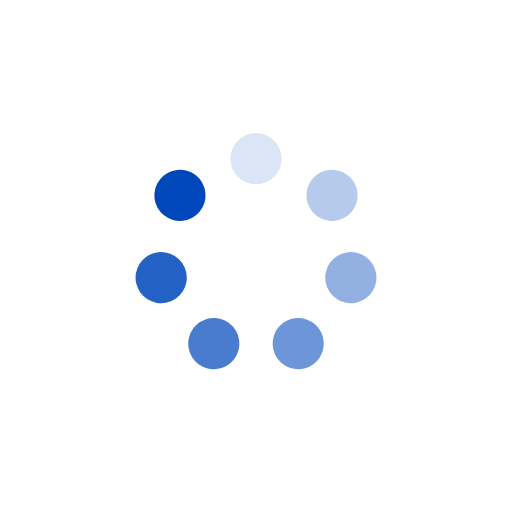
t = 0.00 s
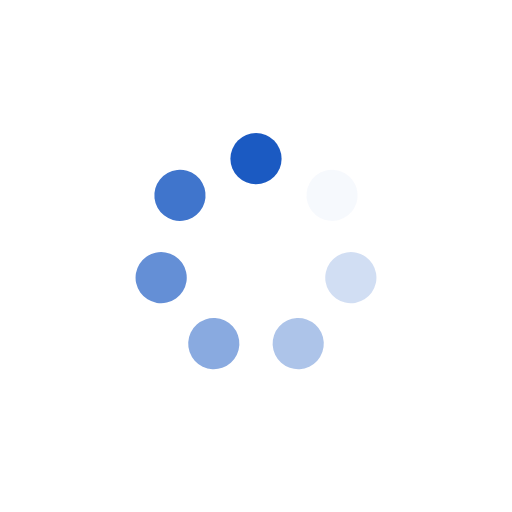
t = 0.11 s
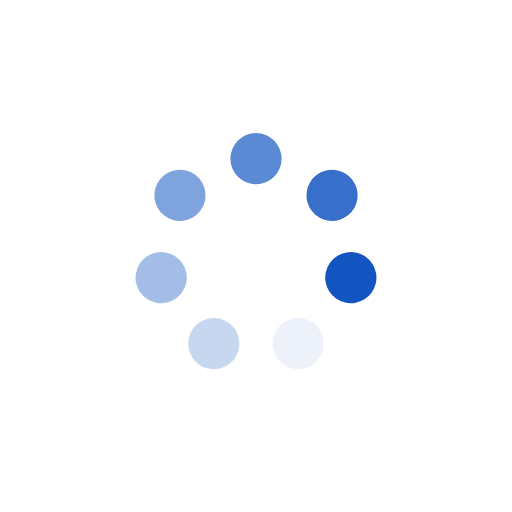
t = 0.22 s
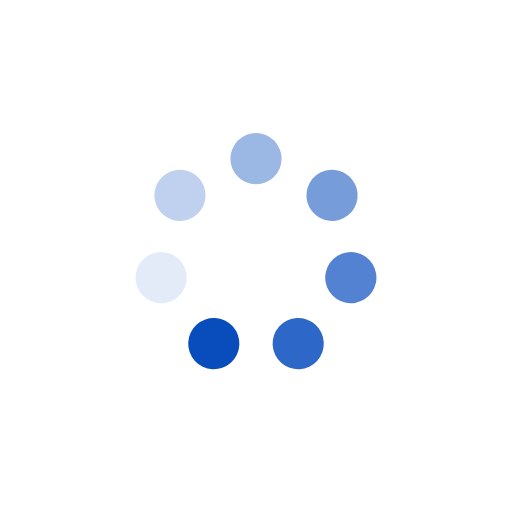
t = 0.33 s

The animated SVG that drew these frames (rendered in a browser with its animation timeline set to each time). Animation: 7 SMIL elements (animate=7); one cycle of 0.44 s, repeats indefinitely.

<?xml version="1.0" encoding="utf-8"?>
<svg xmlns="http://www.w3.org/2000/svg" xmlns:xlink="http://www.w3.org/1999/xlink" style="margin: auto; background: none; display: block; shape-rendering: auto;" width="410px" height="410px" viewBox="0 0 100 100" preserveAspectRatio="xMidYMid">
<g transform="rotate(0 50 50)">
  <rect x="45" y="26" rx="5" ry="5" width="10" height="10" fill="#0047bb">
    <animate attributeName="opacity" values="1;0" keyTimes="0;1" dur="0.4444444444444444s" begin="-0.38095238095238093s" repeatCount="indefinite"></animate>
  </rect>
</g><g transform="rotate(51.42857142857143 50 50)">
  <rect x="45" y="26" rx="5" ry="5" width="10" height="10" fill="#0047bb">
    <animate attributeName="opacity" values="1;0" keyTimes="0;1" dur="0.4444444444444444s" begin="-0.31746031746031744s" repeatCount="indefinite"></animate>
  </rect>
</g><g transform="rotate(102.85714285714286 50 50)">
  <rect x="45" y="26" rx="5" ry="5" width="10" height="10" fill="#0047bb">
    <animate attributeName="opacity" values="1;0" keyTimes="0;1" dur="0.4444444444444444s" begin="-0.25396825396825395s" repeatCount="indefinite"></animate>
  </rect>
</g><g transform="rotate(154.28571428571428 50 50)">
  <rect x="45" y="26" rx="5" ry="5" width="10" height="10" fill="#0047bb">
    <animate attributeName="opacity" values="1;0" keyTimes="0;1" dur="0.4444444444444444s" begin="-0.19047619047619047s" repeatCount="indefinite"></animate>
  </rect>
</g><g transform="rotate(205.71428571428572 50 50)">
  <rect x="45" y="26" rx="5" ry="5" width="10" height="10" fill="#0047bb">
    <animate attributeName="opacity" values="1;0" keyTimes="0;1" dur="0.4444444444444444s" begin="-0.12698412698412698s" repeatCount="indefinite"></animate>
  </rect>
</g><g transform="rotate(257.14285714285717 50 50)">
  <rect x="45" y="26" rx="5" ry="5" width="10" height="10" fill="#0047bb">
    <animate attributeName="opacity" values="1;0" keyTimes="0;1" dur="0.4444444444444444s" begin="-0.06349206349206349s" repeatCount="indefinite"></animate>
  </rect>
</g><g transform="rotate(308.57142857142856 50 50)">
  <rect x="45" y="26" rx="5" ry="5" width="10" height="10" fill="#0047bb">
    <animate attributeName="opacity" values="1;0" keyTimes="0;1" dur="0.4444444444444444s" begin="0s" repeatCount="indefinite"></animate>
  </rect>
</g>
<!-- [ldio] generated by https://loading.io/ --></svg>